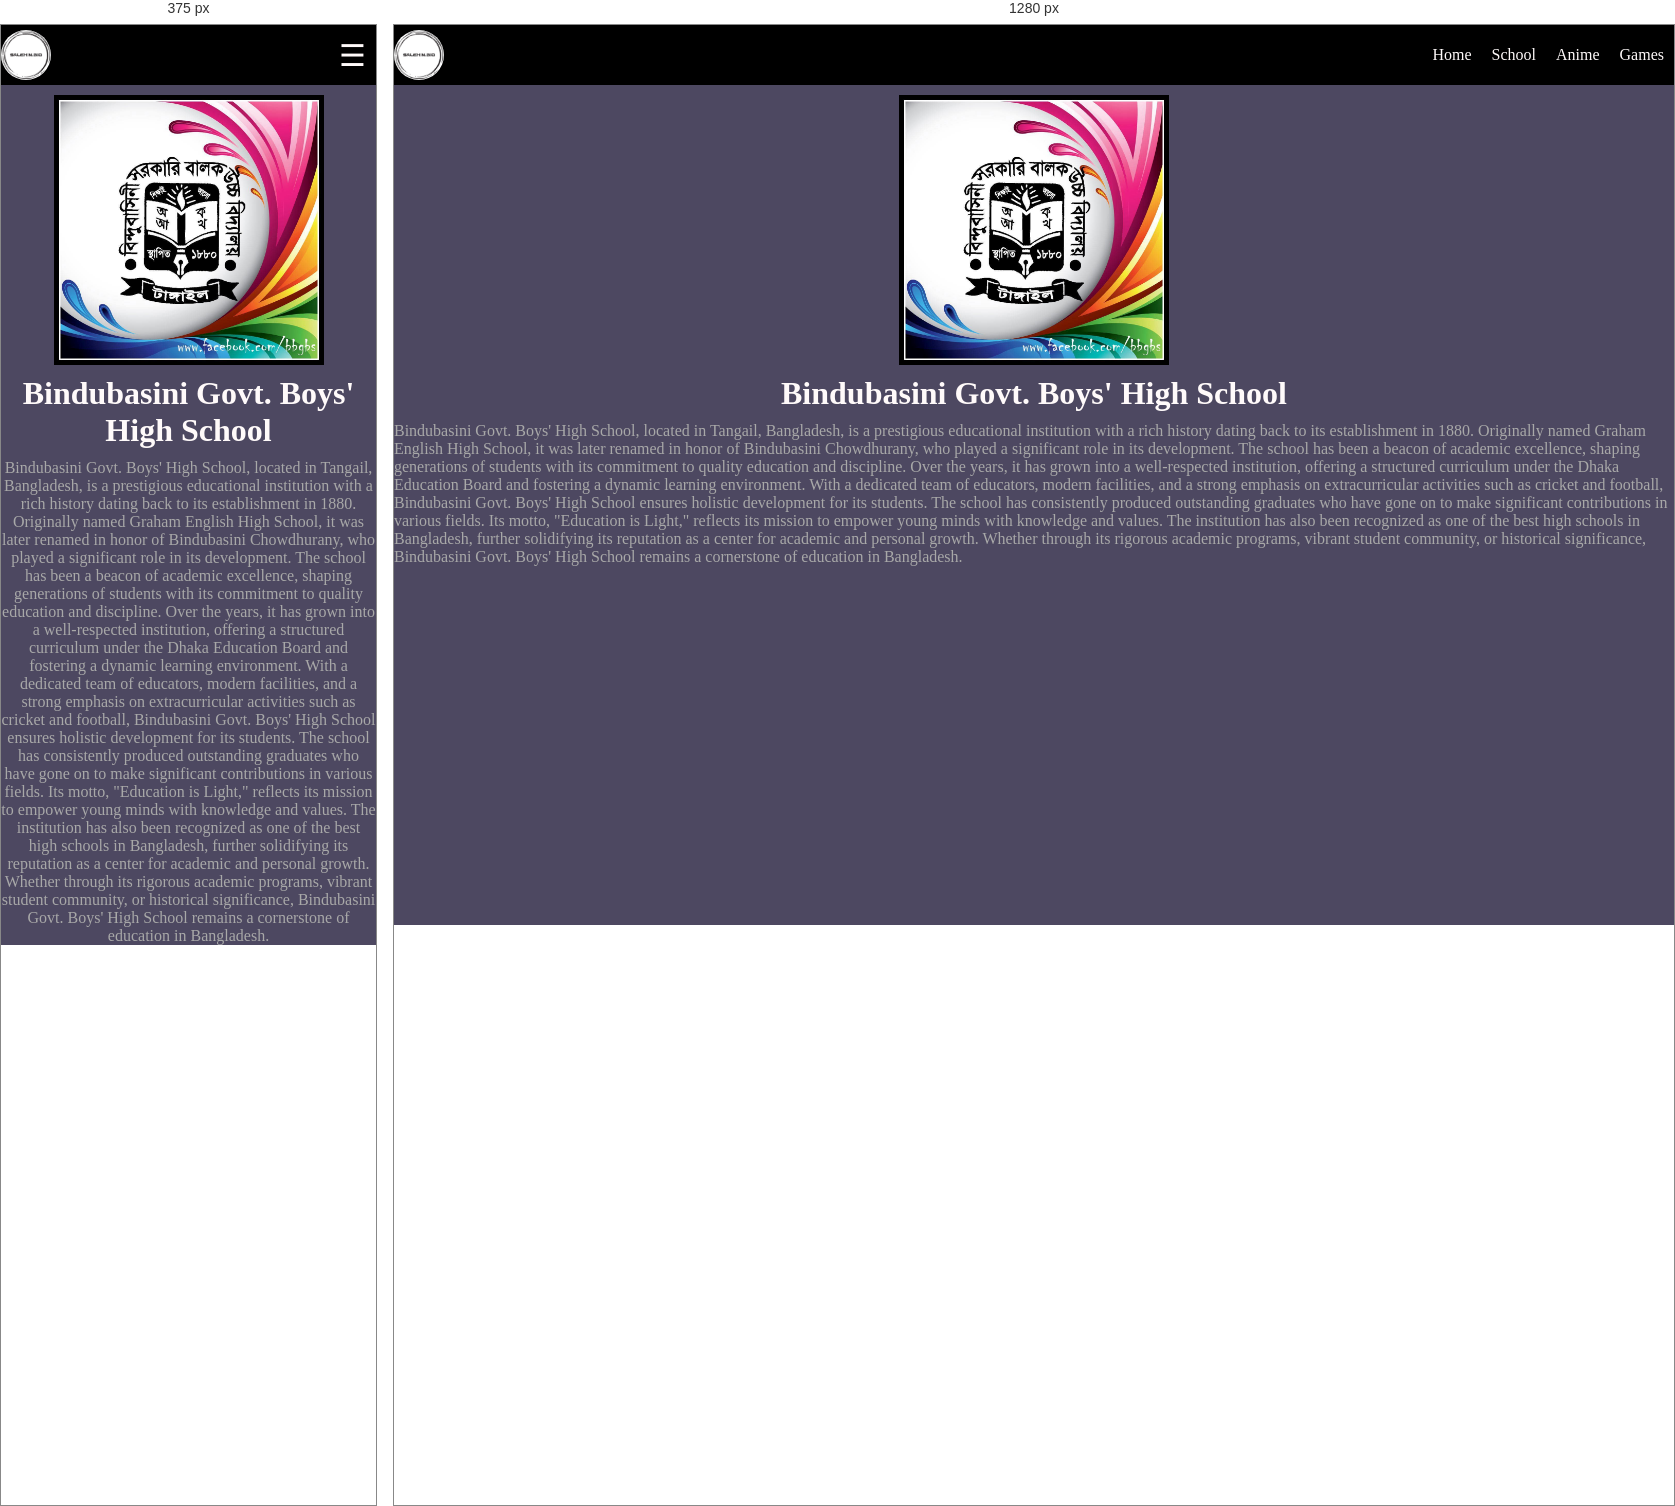
Rendered at 375 px and 1280 px, left to right.

<!-- file: bbboys.html -->
<!DOCTYPE html>

<html lang="en">
<head>
	<meta charset="UTF-8">
	<meta name="viewport" content="width=device-width, initial-scale=1.0">
	<title>BBBoys</title>
  <link rel="stylesheet" href="style.css">
</head>
<body>
  <nav>
    <a href="index.html" target="_blank">
      <div id="logo">
        
      </div>
    </a>
    <ul id="nav_ul" class="nav_ul">
      <li class="nav_ul_items_about"><a href="index.html">Home</a></li>
      <li class="nav_ul_items_school"><a href="bbboys.html">School</a></li>
      <li class="nav_ul_items_anime"><a href="anime.html">Anime</a></li>
      <li class="nav_ul_items_games"><a href="games.html">Games</a></li>
    </ul>
    <div class="menu-toggle">
      &#9776
    </div>
  </nav>

<div id="container_bbboys">
  <div id="bbboys_pic">
    
  </div>
</div>
</div>
<h1 id="page_bbboys_h1">
  <a id="page_bbboys_a" href="http://bindubashinigovboysschool.edu.bd/">Bindubasini Govt. Boys' High School</a>
</h1>
<p id="page_bbboys_p">
Bindubasini Govt. Boys' High School, located in Tangail, Bangladesh, is a prestigious educational institution with a rich history dating back to its establishment in 1880. Originally named Graham English High School, it was later renamed in honor of Bindubasini Chowdhurany, who played a significant role in its development. The school has been a beacon of academic excellence, shaping generations of students with its commitment to quality education and discipline. Over the years, it has grown into a well-respected institution, offering a structured curriculum under the Dhaka Education Board and fostering a dynamic learning environment. With a dedicated team of educators, modern facilities, and a strong emphasis on extracurricular activities such as cricket and football, Bindubasini Govt. Boys' High School ensures holistic development for its students. The school has consistently produced outstanding graduates who have gone on to make significant contributions in various fields. Its motto, "Education is Light," reflects its mission to empower young minds with knowledge and values. The institution has also been recognized as one of the best high schools in Bangladesh, further solidifying its reputation as a center for academic and personal growth. Whether through its rigorous academic programs, vibrant student community, or historical significance, Bindubasini Govt. Boys' High School remains a cornerstone of education in Bangladesh.
</p>
<script src="script.js"></script>
</body>
	
</body>
</html>

/* @media block from style.css */
@media screen and (max-width: 768px){
  nav ul {
    visibility: hidden;
    height:50%;
    flex-direction: column;
    position: fixed;
    top:60px;
    right: 0px;
    background: #121212;
    width: 100%;
    text-align: center;
    opacity: 0.5;
    transform: translateY(-20px);
    transition: opacity 0.1s , transform 0.1s ease-in , visibility 0.1s ease-in;
  }
  nav ul li{
    margin-top: 50px;
    
  }
  nav ul.active{
    visibility: visible;
    opacity: 1;
    transform: translateY(0);
  }
  .menu-toggle{
    display:block;
    cursor:pointer;
    font-size: 30px;
    margin-right:  5px;
    padding: 0px 5px;
  }
  nav:has(ul.active) {
    position:fixed;
    top: 0px;
    background-color: #121212;
  }
}

/* @media block from style.css */
@media screen and (max-width:768px){
  #page_bbboys_p{
    text-align: center;
  }
}